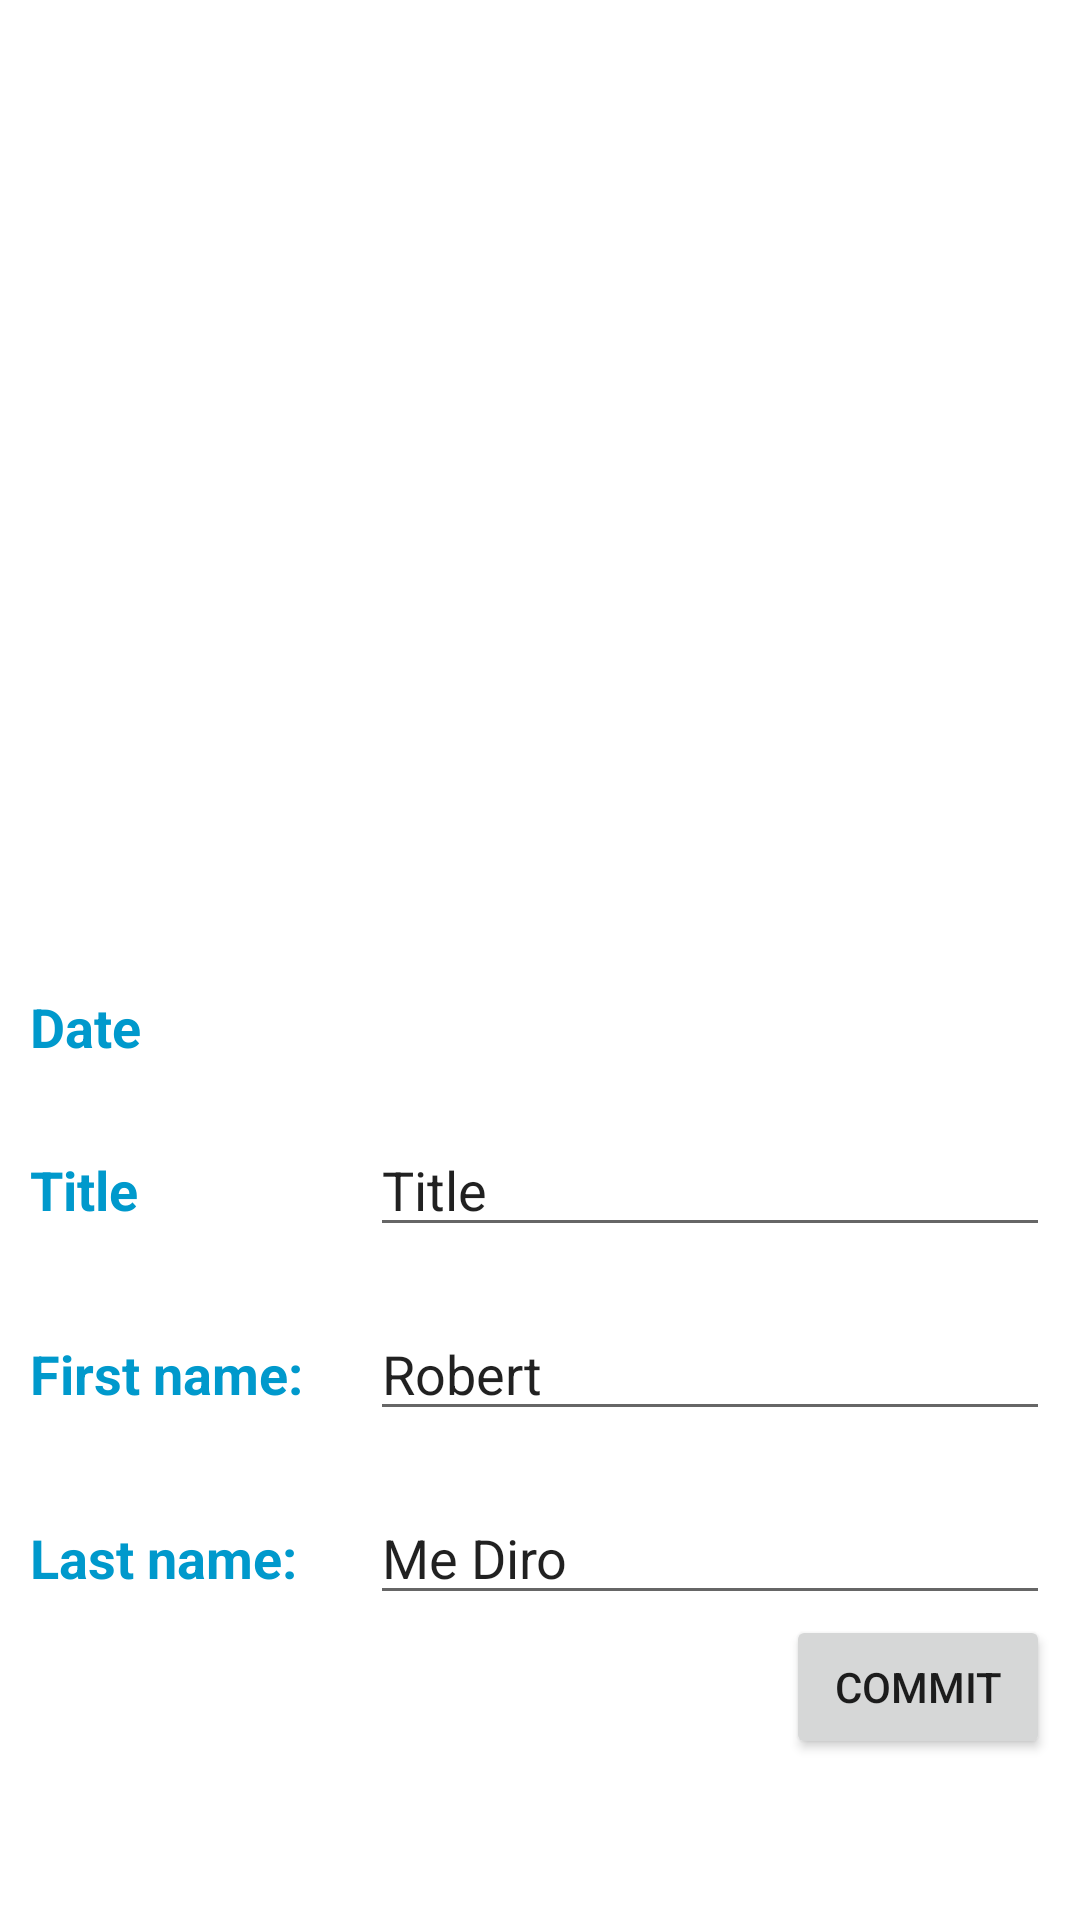

Produce the Android XML layout that renders to this screen, including the resource entries it uses.
<!-- AndroidManifest.xml: application theme Theme.PersonManager -->
<!-- res/layout/fragment_second.xml -->
<?xml version="1.0" encoding="utf-8"?>
<ScrollView xmlns:android="http://schemas.android.com/apk/res/android"
    xmlns:app="http://schemas.android.com/apk/res-auto"
    xmlns:tools="http://schemas.android.com/tools"
    android:layout_width="match_parent"
    android:layout_height="match_parent"
    tools:context=".SecondFragment">

    <LinearLayout
        android:orientation="vertical"
        android:padding="@dimen/editPadding"
        android:layout_width="match_parent"
        android:layout_height="wrap_content">

        <ImageView
            android:contentDescription="@string/person_image"
            android:id="@+id/ivImage"
            android:layout_width="match_parent"
            android:layout_height="@dimen/editIvHeight"
            tools:src="@mipmap/ic_launcher"/>

        <LinearLayout
            android:layout_width="match_parent"
            android:layout_height="wrap_content"
            android:layout_marginTop="@dimen/editMarginTop">

            <TextView
                android:textStyle="bold"
                android:textSize="@dimen/editTextSize"
                android:text="@string/date"
                android:textColor="?colorPrimary"
                android:layout_weight="1"
                android:layout_width="0dp"
                android:layout_height="wrap_content"/>


            <TextView
                android:id="@+id/tvDate"
                android:textSize="@dimen/editTextSize"
                tools:text="2023/01/01"
                android:layout_weight="2"
                android:layout_width="0dp"
                android:layout_height="wrap_content"/>
        </LinearLayout>

        <LinearLayout
            android:layout_width="match_parent"
            android:layout_height="wrap_content"
            android:layout_marginTop="@dimen/editMarginTop">

            <TextView
                android:textStyle="bold"
                android:textSize="@dimen/editTextSize"
                android:text="@string/title"
                android:textColor="?colorPrimary"
                android:layout_weight="1"
                android:layout_width="0dp"
                android:layout_height="wrap_content"/>


            <EditText
                android:id="@+id/etTitle"
                android:textSize="@dimen/editTextSize"
                android:text="@string/title"
                android:layout_weight="2"
                android:layout_width="0dp"
                android:layout_height="wrap_content"/>
        </LinearLayout>


        <LinearLayout
            android:layout_width="match_parent"
            android:layout_height="wrap_content"
            android:layout_marginTop="@dimen/editMarginTop">

            <TextView
                android:textStyle="bold"
                android:textSize="@dimen/editTextSize"
                android:text="@string/first_name"
                android:textColor="?colorPrimary"
                android:layout_weight="1"
                android:layout_width="0dp"
                android:layout_height="wrap_content"/>


            <EditText
                android:id="@+id/etFirstName"
                android:textSize="@dimen/editTextSize"
                android:text="@string/robert"
                android:layout_weight="2"
                android:layout_width="0dp"
                android:layout_height="wrap_content"/>
        </LinearLayout>

        <LinearLayout
            android:layout_width="match_parent"
            android:layout_height="wrap_content"
            android:layout_marginTop="@dimen/editMarginTop">

            <TextView
                android:textStyle="bold"
                android:textSize="@dimen/editTextSize"
                android:text="@string/last_name"
                android:textColor="?colorPrimary"
                android:layout_weight="1"
                android:layout_width="0dp"
                android:layout_height="wrap_content"/>


            <EditText
                android:id="@+id/etLastName"
                android:textSize="@dimen/editTextSize"
                android:text="@string/me_diro"
                android:layout_weight="2"
                android:layout_width="0dp"
                android:layout_height="wrap_content"/>
        </LinearLayout>

        <Button
            android:id="@+id/btnCommit"
            android:text="@string/commit"
            android:layout_gravity="end"
            android:layout_width="wrap_content"
            android:layout_height="wrap_content"/>

    </LinearLayout>


</ScrollView>
<!-- resources referenced by this layout -->
<resources>
  <dimen name="editIvHeight">300dp</dimen>
  <dimen name="editMarginTop">20dp</dimen>
  <dimen name="editPadding">10dp</dimen>
  <dimen name="editTextSize">18sp</dimen>
  <string name="commit">Commit</string>
  <string name="date">Date</string>
  <string name="first_name">First name:</string>
  <string name="last_name">Last name:</string>
  <string name="me_diro">Me Diro</string>
  <string name="person_image">Person image</string>
  <string name="robert">Robert</string>
  <string name="title">Title</string>
  <style name="Theme.PersonManager" parent="Theme.MaterialComponents.DayNight.DarkActionBar">
          
          <item name="colorPrimary">@android:color/holo_blue_dark</item>
          <item name="colorPrimaryVariant">@color/purple_700</item>
          <item name="colorOnPrimary">@color/white</item>
          
          <item name="colorSecondary">@android:color/holo_orange_dark</item>
          <item name="colorSecondaryVariant">@color/teal_700</item>
          <item name="colorOnSecondary">@color/black</item>
          
          <item name="android:statusBarColor">?attr/colorPrimaryVariant</item>
          
      </style>
  <!-- not gathered from this repository: default colours our renderer supplied (Android Studio template values) -->
  <color name="purple_700">#FF3700B3</color>
  <color name="teal_700">#FF018786</color>
  <color name="black">#FF000000</color>
  <color name="white">#FFFFFFFF</color>
</resources>
